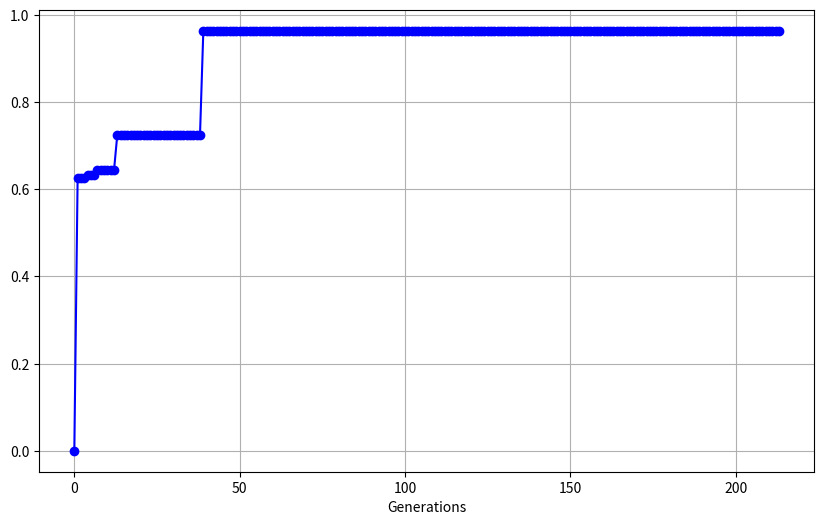

This chart was generated by the following Python code:
import math
import random
import matplotlib.pyplot as plt

import numpy as np

POP_SIZE = 5
QTD_GENES = 6
N_DIMENSOES = 2  # n=2 conforme especificado
MAX_GERACOES = 50
TOLERANCIA = 0.05
MAXIMO_GLOBAL = 7.88  # Para n=2: 2.808^2 ≈ 7.88

#Inicializando a população. Primeiramente o algoritmo gera uma quantidade de individuos binários.
#Em seguida, para cada individuo é gerado aleatoriamente um valor que determina o quão bom esse indivíduo é para a solução
#O próximo passo é gerar uma população com a quantidade de indivíduos gerados e por fim, é graddo aleatoriamente uma aptidão para
#todos os individuos da população

def gera_individuos():
    return [random.randint(0, 1) for _ in range(QTD_GENES)]

def gera_aptidao():
    return [round(random.random(), 2) for _ in range(QTD_GENES*2)]

# Inicialização da população
def gera_populacao():
    return [gera_individuos() for _ in range(POP_SIZE)]

#Gera uma quantidade de aptidão do tamanho da populaçao
def gera_aptidao_pop():
    return[gera_aptidao() for _ in range(POP_SIZE)]

#A partir do momento que temos uma população e para cada individuo temos 2 valores de aptidão, calculamos um valor
#mais real com o uso da função Alpine2
def alpine2(x):
    return np.prod(np.sqrt(x) * np.sin(x))

#Realizando a clonagem
def clone_candidatos(candidatos, fitnessCandidatos):
    qtde = len(fitnessCandidatos)
    clonesApt = []
    clonesCand = []

    # Vamos iterar enquanto houver valores para remover
    while qtde > 0 and len(fitnessCandidatos) > 0:
        maior = max(fitnessCandidatos)
        indice_maior = fitnessCandidatos.index(maior)

        #print(f"Índice do maior valor: {indice_maior}")

        # Corrigido: selecionar o candidato correspondente ao índice
        elementoAClonar = candidatos[indice_maior]
        cloneCand = np.repeat([elementoAClonar], qtde, axis=0)  # repetir o vetor
        cloneFit = np.repeat(maior, qtde)

        clonesCand.extend(cloneCand.tolist())
        clonesApt.extend(cloneFit.tolist())

        # Remover os elementos já clonados
        candidatos.pop(indice_maior)
        fitnessCandidatos.pop(indice_maior)

        qtde = len(fitnessCandidatos)

    return clonesCand, clonesApt

#Na mutação altero os bits dos candidatos uma quantidade de vezes que a taxa de mutação permite,
#considerando aptidão menor >> taxa maior
def mutar_candidatos(candidatos, fitnessCandidatos):
    taxa_mutacao = 1.00
    mutarCand = []
    mutarApt = []

    while taxa_mutacao > 0 and len(fitnessCandidatos) > 0:
        menor = min(fitnessCandidatos)
        indice_menor = fitnessCandidatos.index(menor)

        elementoAMutar = candidatos[indice_menor][:]  # cópia do indivíduo

        num_genes = len(elementoAMutar)
        num_mutacoes = math.ceil(num_genes * taxa_mutacao)

        # Seleciona posições únicas para mutação
        indices_mutar = random.sample(range(num_genes), num_mutacoes)

        for i in indices_mutar:
            if elementoAMutar[i] == 1:
                elementoAMutar[i] = 0
            else:
                elementoAMutar[i] = 1

        mutarCand.append(elementoAMutar)
        mutarApt.append(menor)

        # Remove os elementos já mutados
        candidatos.pop(indice_menor)
        fitnessCandidatos.pop(indice_menor)
        taxa_mutacao = taxa_mutacao - 0.10

    return mutarCand, mutarApt


def metadinamica(candidatos, fitnessCandidatos, n2=2): 
    """Substitui n2 indivíduos de menor aptidão por novos indivíduos"""
    if len(candidatos) == 0:
        return candidatos, fitnessCandidatos
        
    if n2 >= len(candidatos):
        n2 = max(1, len(candidatos) - 1)
    
    candidatos_copia = [ind[:] for ind in candidatos]
    fitness_copia = fitnessCandidatos[:]
    
    # Encontrar os n2 piores
    fitness_ordenados = sorted(enumerate(fitness_copia), key=lambda x: x[1])
    indices_piores = [i for i, _ in fitness_ordenados[:n2]]
    
    # Substituir pelos novos
    for idx in indices_piores:
        novo_individuo = gera_individuos()
        candidatos_copia[idx] = novo_individuo
        fitness_copia[idx] = alpine2(novo_individuo)
    
    return candidatos_copia, fitness_copia

def calc_int_metadinamica(geracao):
    if geracao < MAX_GERACOES: 
        return max(1, POP_SIZE//5)
    else: 
        return max (2, POP_SIZE//2)

def executa_algoritmo():

    print("="*60)
    print("CLONALG")
    print("="*60)    
    #Avaliar fitness
    fitness_melhores = []
    maiorFitness = []
    candidatos_qt = []
    melhor_fitness_historico = []

    geracao = 0  

    #Calcula a fitness para cada individuo da população
    populacao = gera_populacao()
    #print("população",populacao)
    aptidaoPop = gera_aptidao_pop()
    #print("aptidao da pop",aptidaoPop)

    for idx, apt in enumerate(aptidaoPop):
        fitness_total = 0
        for i in range(0, len(apt), 2):
            par = apt[i:i + 2]
            fitness = alpine2(par)
            fitness_total += fitness
        fitness_melhores.append(fitness_total)
        candidatos_qt.append(populacao[idx])  # associar o indivíduo correspondente
        maiorFitness.append(fitness_total)  

    while geracao < MAX_GERACOES:
        print(f'geracao {geracao +1}')

         # pode ser útil manter os maiores aqui também

        # Selecionar o melhor indivíduo e seu índice
        melhor_valor = max(fitness_melhores)
        melhor_fitness_historico.append(melhor_valor)
        #indice_melhor = fitness_melhores.index(melhor_valor)

        #critérios de parada
        v = MAXIMO_GLOBAL - int(melhor_valor)
        if v <= TOLERANCIA:
            print(f'\nmaximo global encontrado {melhor_valor}')
            break
        
        #verifica melhoria do fitness como criterio de parada
        if len(melhor_fitness_historico) >= 20:
            ultimos_20 = melhor_fitness_historico[-20:]
            melhoria = max(ultimos_20) - min(ultimos_20)
            if (melhoria < 0.001):
                print(f'algoritmo estagnou, melhoria {melhoria}')
                break
        
        clonesInd, clonesAptidao = clone_candidatos(candidatos_qt, fitness_melhores)

        print("clonesInd", clonesInd)
        print("clonesAptidao", clonesAptidao)

        print("mutação")
        candMut,aptDoCandMut = mutar_candidatos(clonesInd, clonesAptidao)
        #Adicionando esses individuos na população inicial e seus fitness junto com os fitness da população inicial
        
        populacao.extend(candMut)
        maiorFitness.extend(aptDoCandMut)
        
        # Resultado final
        print("População atualizada:")
        print(populacao)
        
        print("\nFitness atualizada:")
        print(maiorFitness)
        
        print("tamanho populacao",len(populacao))
        print("tamanho Fitness",len(maiorFitness))
        
        print(f'metadinamica')
        int_metadinamica = calc_int_metadinamica(geracao)
        cand_metadinamica, fitness_metadinamica = metadinamica(populacao, maiorFitness, n2=int_metadinamica)

        #selecao
        todos_candidatos = candidatos_qt + cand_metadinamica
        todos_fitness = fitness_melhores + fitness_metadinamica

        #junta os candidatos e fitness
        pares = list(zip(todos_candidatos, todos_fitness))
        pares_ordenados = sorted(pares, reverse=True)
        
        candidatos_qt = [par[0] for par in pares_ordenados[:POP_SIZE]]
        fitness_melhores = [par[1] for par in pares_ordenados[:POP_SIZE]]
        
        geracao += 1


    print("\n" + "="*60)
    print("RESULTADO FINAL")
    print("="*60)
    
    melhor_final = max(fitness_melhores)
    melhor_indice_final = fitness_melhores.index(melhor_final)
    melhor_individuo_final = candidatos_qt[melhor_indice_final]
    
    print(f"Gerações executadas: {geracao}")
    print(f"Melhor fitness encontrado: {melhor_final:.6f}")

    print(f"Melhor solução: [{melhor_individuo_final[0]:.6f}, {melhor_individuo_final[1]:.6f}]")

    melhores_fitness = sorted(todos_fitness)
    
    # Mostrar toda a população final
    print(f'fitness melhores {todos_fitness}')

   # Plot the fitness improvement over generations
    plt.figure(figsize=(10, 6))
    plt.plot(melhores_fitness, marker='o', color='blue', label='Best Fitness per Generation')
    plt.xlabel('Generations')
    plt.ylabel('')
    plt.title('')
    plt.grid(True)
    plt.show()

    
    return candidatos_qt, fitness_melhores, melhor_fitness_historico
    
if __name__ == "__main__":
    candidatos_finais, fitness_finais, historico = executa_algoritmo()